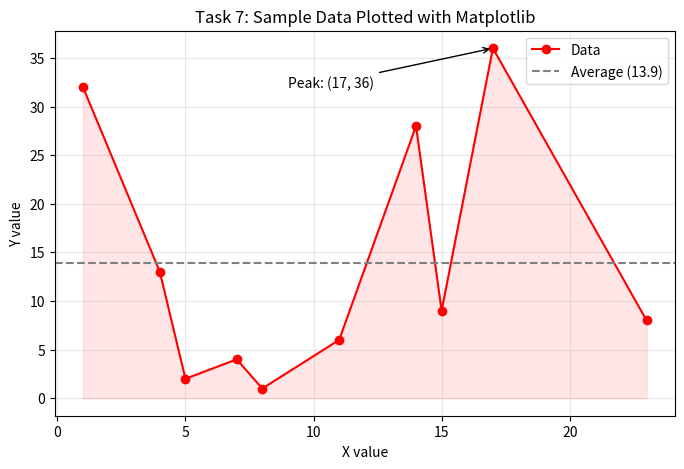

The script that saved this image:
"""Task 7: Package management.

Uses matplotlib, installed with pip, to plot a line graph and save it as
an image. Run from the homework1 folder so the image is saved there:
    python3 src/task7.py
"""
import matplotlib.pyplot as plt

# Raw data points: x_raw[i] and y_raw[i] together make one point.
x_raw = [7, 8, 5, 23, 14, 15, 1, 11, 17, 4]
y_raw = [4, 1, 2, 8, 28, 9, 32, 6, 36, 13]

# Sort the points by x so the line reads left to right instead of
# zig-zagging back and forth. zip pairs each x with its y, sorted()
# orders the pairs by x, and zip(*...) splits them back into two lists.
x, y = (list(values) for values in zip(*sorted(zip(x_raw, y_raw))))

# Summary values to highlight on the graph.
average_y = sum(y) / len(y)
peak_index = y.index(max(y))
peak_x, peak_y = x[peak_index], y[peak_index]

# fig is the whole image; ax is the plotting area inside it.
fig, ax = plt.subplots(figsize=(8, 5))

# Main line: red circles joined by solid lines, with the area below shaded.
ax.plot(x, y, marker="o", linestyle="-", color="red", label="Data")
ax.fill_between(x, y, color="red", alpha=0.1)

# Dashed horizontal line showing the average y value.
ax.axhline(average_y, linestyle="--", color="gray",
           label=f"Average ({average_y:.1f})")

# Label the highest point with an arrow pointing at it.
ax.annotate(f"Peak: ({peak_x}, {peak_y})",
            xy=(peak_x, peak_y),
            xytext=(peak_x - 8, peak_y - 4),
            arrowprops={"arrowstyle": "->"})

# Title, axis labels, legend and a light grid make the graph readable.
ax.set_title("Task 7: Sample Data Plotted with Matplotlib")
ax.set_xlabel("X value")
ax.set_ylabel("Y value")
ax.legend()
ax.grid(True, alpha=0.3)

# Save as a PNG in the folder the script is run from (overwrites any
# previous copy). dpi sets the resolution; bbox_inches="tight" trims
# extra white space around the edges.
fig.savefig("task7_output.png", dpi=150, bbox_inches="tight")
